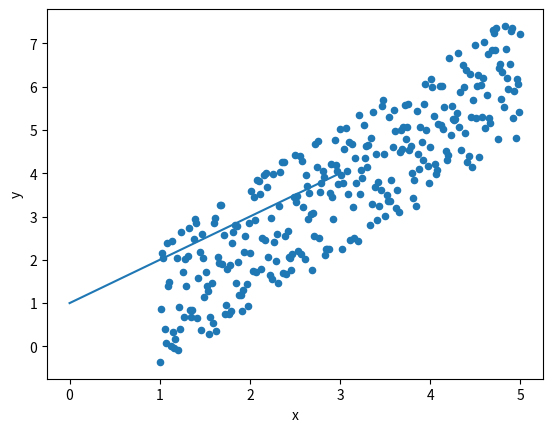

Write Python code to recreate this figure.
import pandas as pd
import numpy as np
import matplotlib.pyplot as plt

# Initialize parameters of code
lowest_int = 1
highest_int = 5
num_rand_ints = 300
noise_factor = 1.5
num_interations_of_regression = 1000

# intercept
theta0 = 2
# slope
theta1 = 0
# learning rate
alpha = 0.01

# Generates random numbers to be linear regressed
x_coor = np.linspace(lowest_int,highest_int, num = num_rand_ints)
y_coor = np.linspace(lowest_int,highest_int*1.25, num = num_rand_ints)

def noise(k):
    return k+((np.random.random()*2)-1)*noise_factor

y_coor = np.vectorize(noise)(y_coor)

data = []
for index in range (0, num_rand_ints):
    data.append([x_coor[index], y_coor[index]])

df = pd.DataFrame (data, columns=['x','y'])
df.plot(kind='scatter', x='x', y='y')

# Generates the line of best fit, will be filled in later
line_of_best_fit = list(range(lowest_int, highest_int))
plt.plot(line_of_best_fit)
plt.show()

def new_theta_function (alpha, theta0, theta1, x, y):
    new_theta0 = float(theta0 - (alpha/num_rand_ints) * sum_theta_function_x(theta0, theta1, x, y))
    new_theta1 = float(theta1 - (alpha/num_rand_ints) * sum_theta_function_y(theta0, theta1, x, y))
    cost = (1/(2*num_rand_ints)) * sum_y_coordinates(theta0, theta1, x, y)
    print ([new_theta0, new_theta1, cost])
    return [new_theta0, new_theta1, cost]

#sum((theta0 + theta1*x -y)*x)
def sum_theta_function_x (theta0, theta1, x, y):
    total = 0
    for index in range(0, num_rand_ints):
        total += float((theta0*x.iloc[index] + theta1 - y.iloc[index])*x.iloc[index])
    return total

#sum(theta0 + theta1*x - y)
def sum_theta_function_y (theta0, theta1, x, y):
    total = 0
    for index in range(0, num_rand_ints):
        total += float(theta0*x.iloc[index] + theta1 - y.iloc[index])
    return total

def sum_y_coordinates (theta0, theta1, x, y):
    total = 0
    for index in range (0, num_rand_ints):
        total += (theta0*x.iloc[index] + theta1 - y.iloc[index])**2
    return total

# Main
# Lowest Cost Tracker
[lowest_theta0, lowest_theta1, lowest_cost] = [0, 0, 0]

print ("Computing theta0 and theta1 " + str(num_interations_of_regression) + " times, please wait.")
for index in range(num_interations_of_regression):
    [theta0, theta1, cost] = new_theta_function(alpha, theta0, theta1, df.loc[:, 'x'], df.loc[:, 'y'])
    if index == 0:
        lowest_cost = cost
    if index > 0:
        if lowest_cost > cost:
            lowest_cost = cost
            lowest_theta0 = theta0
            lowest_theta1 = theta1

print("The best theta parameters based on the lowest cost of: " + str(lowest_cost) + " is theta0: " + str(lowest_theta0) + " and theta1: " + str(lowest_theta1))
